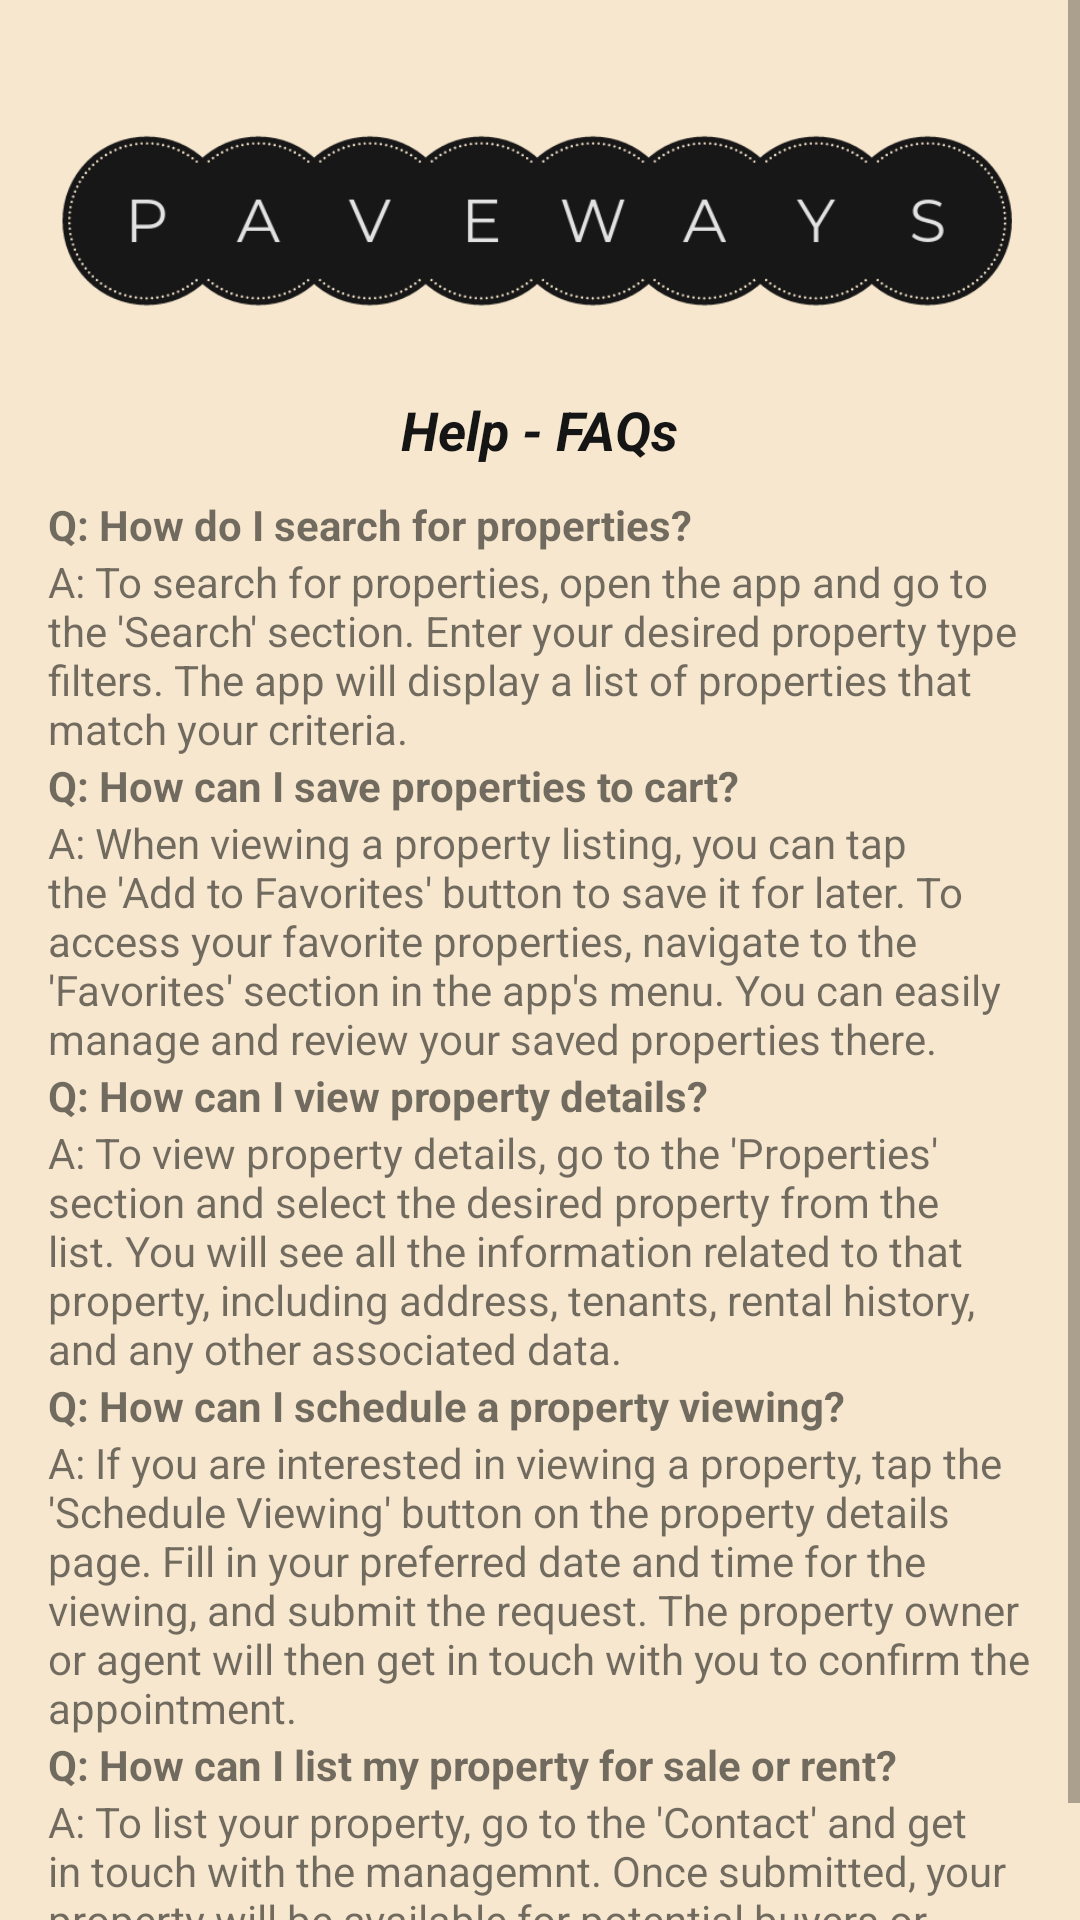

Write the Android layout XML for this screen, with the resource values it uses.
<!-- AndroidManifest.xml: application theme Theme.Paveways -->
<!-- res/layout/activity_help.xml -->
<?xml version="1.0" encoding="utf-8"?>
<ScrollView xmlns:android="http://schemas.android.com/apk/res/android"
    android:layout_width="match_parent"
    android:layout_height="match_parent">

    <LinearLayout
        android:layout_width="match_parent"
        android:layout_height="wrap_content"
        android:orientation="vertical"
        android:padding="16dp">
        <ImageView
            android:id="@+id/logo"
            android:layout_width="match_parent"
            android:layout_height="100dp"
            android:layout_marginTop="@dimen/padding_small"
            android:src="@drawable/paveways_logo" />

        <TextView
            android:layout_width="wrap_content"
            android:layout_height="wrap_content"
            android:padding="@dimen/padding_medium"
            android:text="Help - FAQs"
            android:textAppearance="@style/TextAppearance.AppCompat.Medium"
            android:textColor="@color/text_color"
            android:textStyle="bold|italic"
            android:layout_gravity="center"/>
        
        <TextView
            android:layout_width="match_parent"
            android:layout_height="wrap_content"
            android:text="Q: How do I search for properties?"
            android:textStyle="bold" />

        <TextView
            android:layout_width="match_parent"
            android:layout_height="wrap_content"
            android:text="A: To search for properties, open the app and go to the 'Search' section. Enter your desired property type filters. The app will display a list of properties that match your criteria." />

        
        <TextView
            android:layout_width="match_parent"
            android:layout_height="wrap_content"
            android:text="Q: How can I save properties to cart?"
            android:textStyle="bold" />

        <TextView
            android:layout_width="match_parent"
            android:layout_height="wrap_content"
            android:text="A: When viewing a property listing, you can tap the 'Add to Favorites' button to save it for later. To access your favorite properties, navigate to the 'Favorites' section in the app's menu. You can easily manage and review your saved properties there." />

        
        <TextView
            android:layout_width="match_parent"
            android:layout_height="wrap_content"
            android:text="Q: How can I view property details?"
            android:textStyle="bold" />

        <TextView
            android:layout_width="match_parent"
            android:layout_height="wrap_content"
            android:text="A: To view property details, go to the 'Properties' section and select the desired property from the list. You will see all the information related to that property, including address, tenants, rental history, and any other associated data." />

        
        <TextView
            android:layout_width="match_parent"
            android:layout_height="wrap_content"
            android:text="Q: How can I schedule a property viewing?"
            android:textStyle="bold" />

        <TextView
            android:layout_width="match_parent"
            android:layout_height="wrap_content"
            android:text="A: If you are interested in viewing a property, tap the 'Schedule Viewing' button on the property details page. Fill in your preferred date and time for the viewing, and submit the request. The property owner or agent will then get in touch with you to confirm the appointment." />

        
        <TextView
            android:layout_width="match_parent"
            android:layout_height="wrap_content"
            android:text="Q: How can I list my property for sale or rent?"
            android:textStyle="bold" />

        <TextView
            android:layout_width="match_parent"
            android:layout_height="wrap_content"
            android:text="A: To list your property, go to the 'Contact' and get in touch with the managemnt. Once submitted, your property will be available for potential buyers or renters to view and inquire about." />

    </LinearLayout>
</ScrollView>
<!-- resources referenced by this layout -->
<resources>
  <color name="text_color">#151515</color>
  <dimen name="padding_medium">10dp</dimen>
  <dimen name="padding_small">5dp</dimen>
  <!-- drawable paveways_logo: png bitmap (drawable, 16683 bytes) -->
  <style name="Theme.Paveways" parent="Theme.MaterialComponents.Light.DarkActionBar">
          <item name="android:windowBackground">@color/background</item>
  
          
          <item name="colorPrimary">@color/colorPrimary</item>
          <item name="colorPrimaryVariant">@color/colorPrimaryDark</item>
          <item name="colorOnPrimary">@color/white</item>
          
          <item name="colorSecondary">@color/colorAccent</item>
          <item name="colorSecondaryVariant">@color/text_color</item>
          <item name="colorOnSecondary">@color/black</item>
          
          <item name="android:statusBarColor">?attr/colorPrimaryVariant</item>
          
          <item name="windowActionBar">false</item>
          <item name="windowNoTitle">true</item>
      </style>
  <color name="background">#F7E7CE</color>
  <color name="colorPrimary">#151515</color>
  <color name="colorPrimaryDark">#151515</color>
  <color name="white">#ffffff</color>
  <color name="colorAccent">#73AD21</color>
  <color name="black">#000000</color>
</resources>
